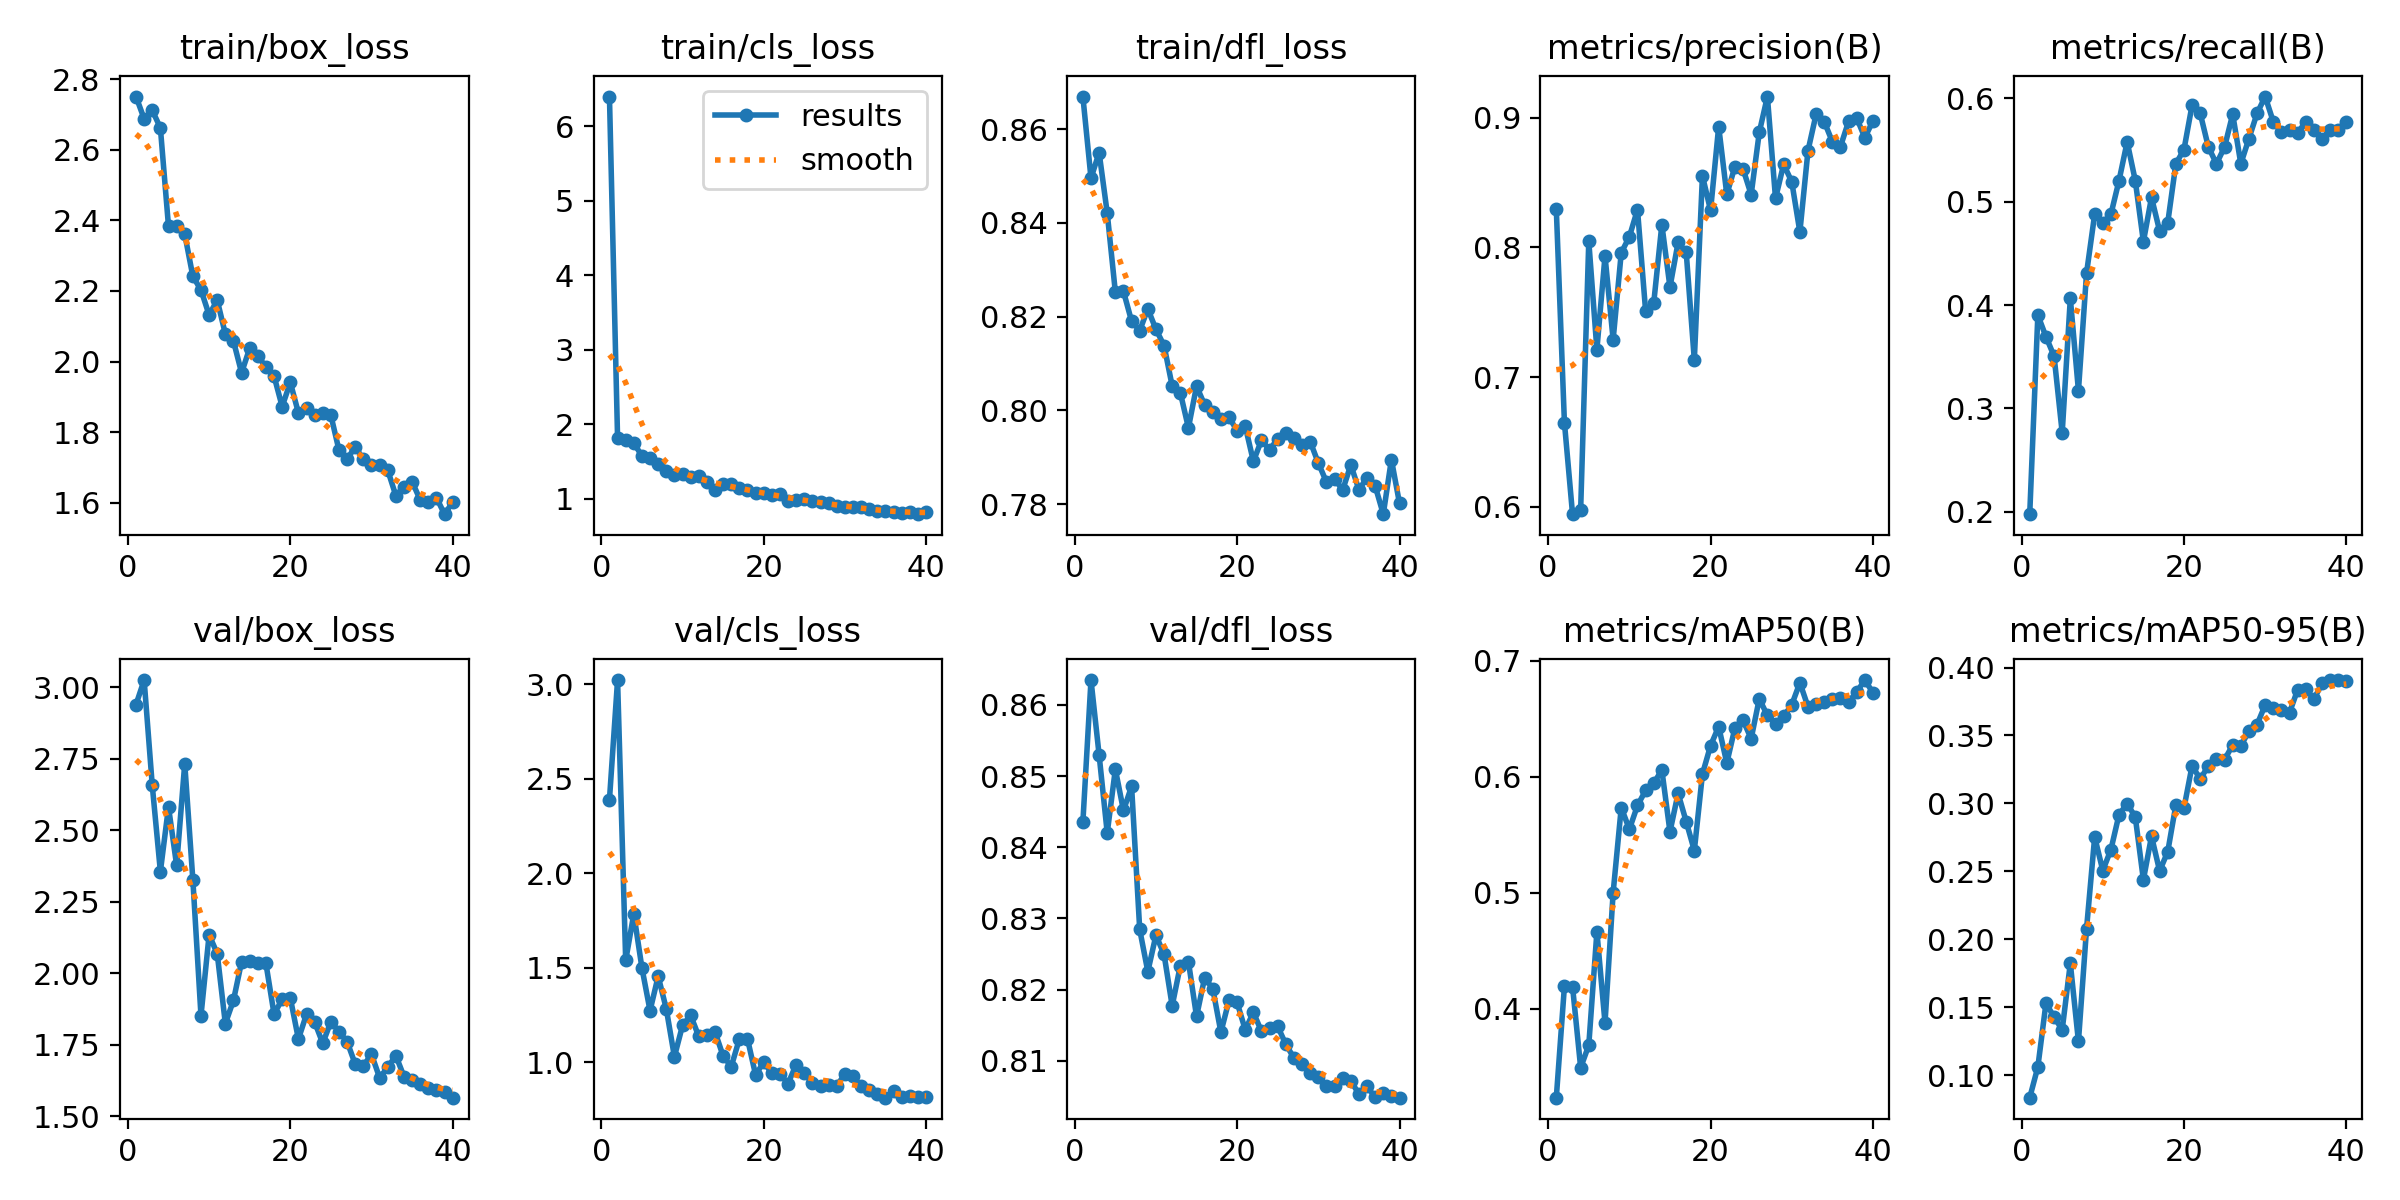

Source data for this figure (header and first rows):
epoch, time, train/box_loss, train/cls_loss, train/dfl_loss, metrics/precision(B), metrics/recall(B), metrics/mAP50(B), metrics/mAP50-95(B), val/box_loss, val/cls_loss, val/dfl_loss, lr/pg0, lr/pg1, lr/pg2
1, 179.2, 2.751, 6.396, 0.8669, 0.8294, 0.1977, 0.3235, 0.08347, 2.939, 2.389, 0.8435, 0.06751, 0.0006631, 0.0006631
2, 344.1, 2.688, 1.815, 0.8495, 0.665, 0.3902, 0.4194, 0.106, 3.025, 3.023, 0.8635, 0.03484, 0.001328, 0.001328
3, 499.5, 2.712, 1.782, 0.855, 0.5944, 0.3694, 0.4193, 0.153, 2.657, 1.538, 0.853, 0.002163, 0.001984, 0.001984
4, 645.2, 2.662, 1.744, 0.8421, 0.5979, 0.3505, 0.3494, 0.1427, 2.356, 1.785, 0.842, 0.001973, 0.001973, 0.001973
5, 790.2, 2.383, 1.577, 0.8252, 0.8048, 0.2764, 0.3688, 0.1335, 2.581, 1.499, 0.8509, 0.001952, 0.001952, 0.001952
6, 934.1, 2.384, 1.542, 0.8254, 0.7213, 0.4065, 0.4665, 0.1824, 2.377, 1.272, 0.8452, 0.001925, 0.001925, 0.001925
7, 1080, 2.361, 1.465, 0.819, 0.7934, 0.3171, 0.388, 0.1249, 2.733, 1.455, 0.8486, 0.001892, 0.001892, 0.001892
8, 1225, 2.241, 1.376, 0.817, 0.7289, 0.4309, 0.5002, 0.2079, 2.326, 1.282, 0.8285, 0.001854, 0.001854, 0.001854
9, 1373, 2.203, 1.324, 0.8217, 0.796, 0.4878, 0.5736, 0.2754, 1.852, 1.028, 0.8226, 0.001811, 0.001811, 0.001811
10, 1517, 2.132, 1.337, 0.8173, 0.8083, 0.4797, 0.5549, 0.2506, 2.134, 1.194, 0.8277, 0.001763, 0.001763, 0.001763
11, 1659, 2.174, 1.295, 0.8138, 0.8292, 0.4878, 0.5754, 0.266, 2.069, 1.247, 0.825, 0.00171, 0.00171, 0.00171
12, 1800, 2.078, 1.303, 0.8052, 0.751, 0.5203, 0.5884, 0.2918, 1.824, 1.136, 0.8177, 0.001653, 0.001653, 0.001653
13, 1940, 2.058, 1.23, 0.8038, 0.7572, 0.5578, 0.5945, 0.2999, 1.905, 1.142, 0.8234, 0.001592, 0.001592, 0.001592
14, 2080, 1.968, 1.12, 0.7963, 0.8176, 0.5203, 0.606, 0.2901, 2.04, 1.16, 0.8239, 0.001527, 0.001527, 0.001527
15, 2220, 2.038, 1.201, 0.8052, 0.7694, 0.4613, 0.5527, 0.2438, 2.041, 1.032, 0.8163, 0.001459, 0.001459, 0.001459
16, 2361, 2.016, 1.193, 0.8012, 0.8038, 0.5041, 0.5859, 0.2759, 2.037, 0.9758, 0.8217, 0.001389, 0.001389, 0.001389
17, 2500, 1.985, 1.149, 0.7996, 0.7963, 0.4715, 0.5615, 0.2503, 2.034, 1.122, 0.8201, 0.001316, 0.001316, 0.001316
18, 2640, 1.959, 1.124, 0.7981, 0.7133, 0.4797, 0.5365, 0.2645, 1.857, 1.123, 0.814, 0.001241, 0.001241, 0.001241
19, 2780, 1.872, 1.077, 0.7985, 0.8552, 0.5366, 0.6025, 0.2989, 1.909, 0.9319, 0.8185, 0.001165, 0.001165, 0.001165
20, 2920, 1.941, 1.075, 0.7957, 0.8286, 0.5504, 0.627, 0.2967, 1.914, 0.9992, 0.8182, 0.001088, 0.001088, 0.001088
21, 3061, 1.855, 1.046, 0.7966, 0.8932, 0.5935, 0.6434, 0.3278, 1.77, 0.941, 0.8144, 0.00101, 0.00101, 0.00101
22, 3202, 1.867, 1.068, 0.7892, 0.8408, 0.5854, 0.612, 0.3178, 1.857, 0.935, 0.8168, 0.0009323, 0.0009323, 0.0009323
23, 3342, 1.85, 0.9673, 0.7937, 0.8624, 0.5528, 0.6422, 0.3277, 1.829, 0.8864, 0.8142, 0.0008551, 0.0008551, 0.0008551
24, 3483, 1.854, 0.987, 0.7916, 0.8606, 0.5366, 0.6489, 0.3324, 1.755, 0.9871, 0.8147, 0.0007789, 0.0007789, 0.0007789
25, 3630, 1.848, 0.9927, 0.794, 0.8407, 0.5528, 0.633, 0.3323, 1.831, 0.9411, 0.8148, 0.0007041, 0.0007041, 0.0007041
26, 3775, 1.749, 0.9654, 0.7952, 0.8888, 0.5846, 0.6673, 0.3429, 1.796, 0.8896, 0.8123, 0.0006311, 0.0006311, 0.0006311
27, 3915, 1.723, 0.9502, 0.7941, 0.9163, 0.5366, 0.653, 0.3423, 1.761, 0.8725, 0.8104, 0.0005605, 0.0005605, 0.0005605
28, 4056, 1.758, 0.9388, 0.7927, 0.8378, 0.561, 0.6459, 0.3533, 1.682, 0.8801, 0.8096, 0.0004927, 0.0004927, 0.0004927
29, 4197, 1.722, 0.897, 0.7934, 0.8641, 0.5854, 0.6522, 0.358, 1.676, 0.8756, 0.8083, 0.0004281, 0.0004281, 0.0004281
30, 4337, 1.707, 0.8868, 0.7888, 0.8507, 0.6016, 0.6622, 0.3725, 1.716, 0.9355, 0.8078, 0.000367, 0.000367, 0.000367
31, 4478, 1.707, 0.8907, 0.7847, 0.812, 0.5772, 0.6812, 0.3702, 1.634, 0.9237, 0.8065, 0.00031, 0.00031, 0.00031
32, 4619, 1.692, 0.889, 0.7855, 0.8746, 0.5671, 0.6606, 0.3687, 1.671, 0.8734, 0.8065, 0.0002572, 0.0002572, 0.0002572
33, 4759, 1.62, 0.8653, 0.783, 0.9027, 0.5691, 0.6626, 0.3669, 1.712, 0.8509, 0.8077, 0.0002091, 0.0002091, 0.0002091
34, 4900, 1.645, 0.8321, 0.7884, 0.897, 0.5665, 0.6643, 0.3836, 1.639, 0.83, 0.8072, 0.0001659, 0.0001659, 0.0001659
35, 5040, 1.66, 0.8322, 0.7831, 0.8815, 0.5772, 0.6673, 0.3843, 1.625, 0.8115, 0.8054, 0.0001279, 0.0001279, 0.0001279
36, 5181, 1.608, 0.8213, 0.7857, 0.8778, 0.5691, 0.6684, 0.3767, 1.612, 0.8473, 0.8064, 9.53593e-05, 9.53593e-05, 9.53593e-05
37, 5322, 1.603, 0.8032, 0.7839, 0.8972, 0.561, 0.6645, 0.3883, 1.599, 0.8158, 0.8049, 6.8454e-05, 6.8454e-05, 6.8454e-05
38, 5462, 1.614, 0.8233, 0.7779, 0.8998, 0.5691, 0.6732, 0.3908, 1.593, 0.8203, 0.8055, 4.73538e-05, 4.73538e-05, 4.73538e-05
39, 5603, 1.567, 0.7933, 0.7895, 0.8847, 0.5691, 0.6835, 0.3906, 1.583, 0.8162, 0.8051, 3.21885e-05, 3.21885e-05, 3.21885e-05
40, 5744, 1.601, 0.8258, 0.7802, 0.8975, 0.5772, 0.6727, 0.3898, 1.565, 0.8168, 0.8048, 2.30518e-05, 2.30518e-05, 2.30518e-05
